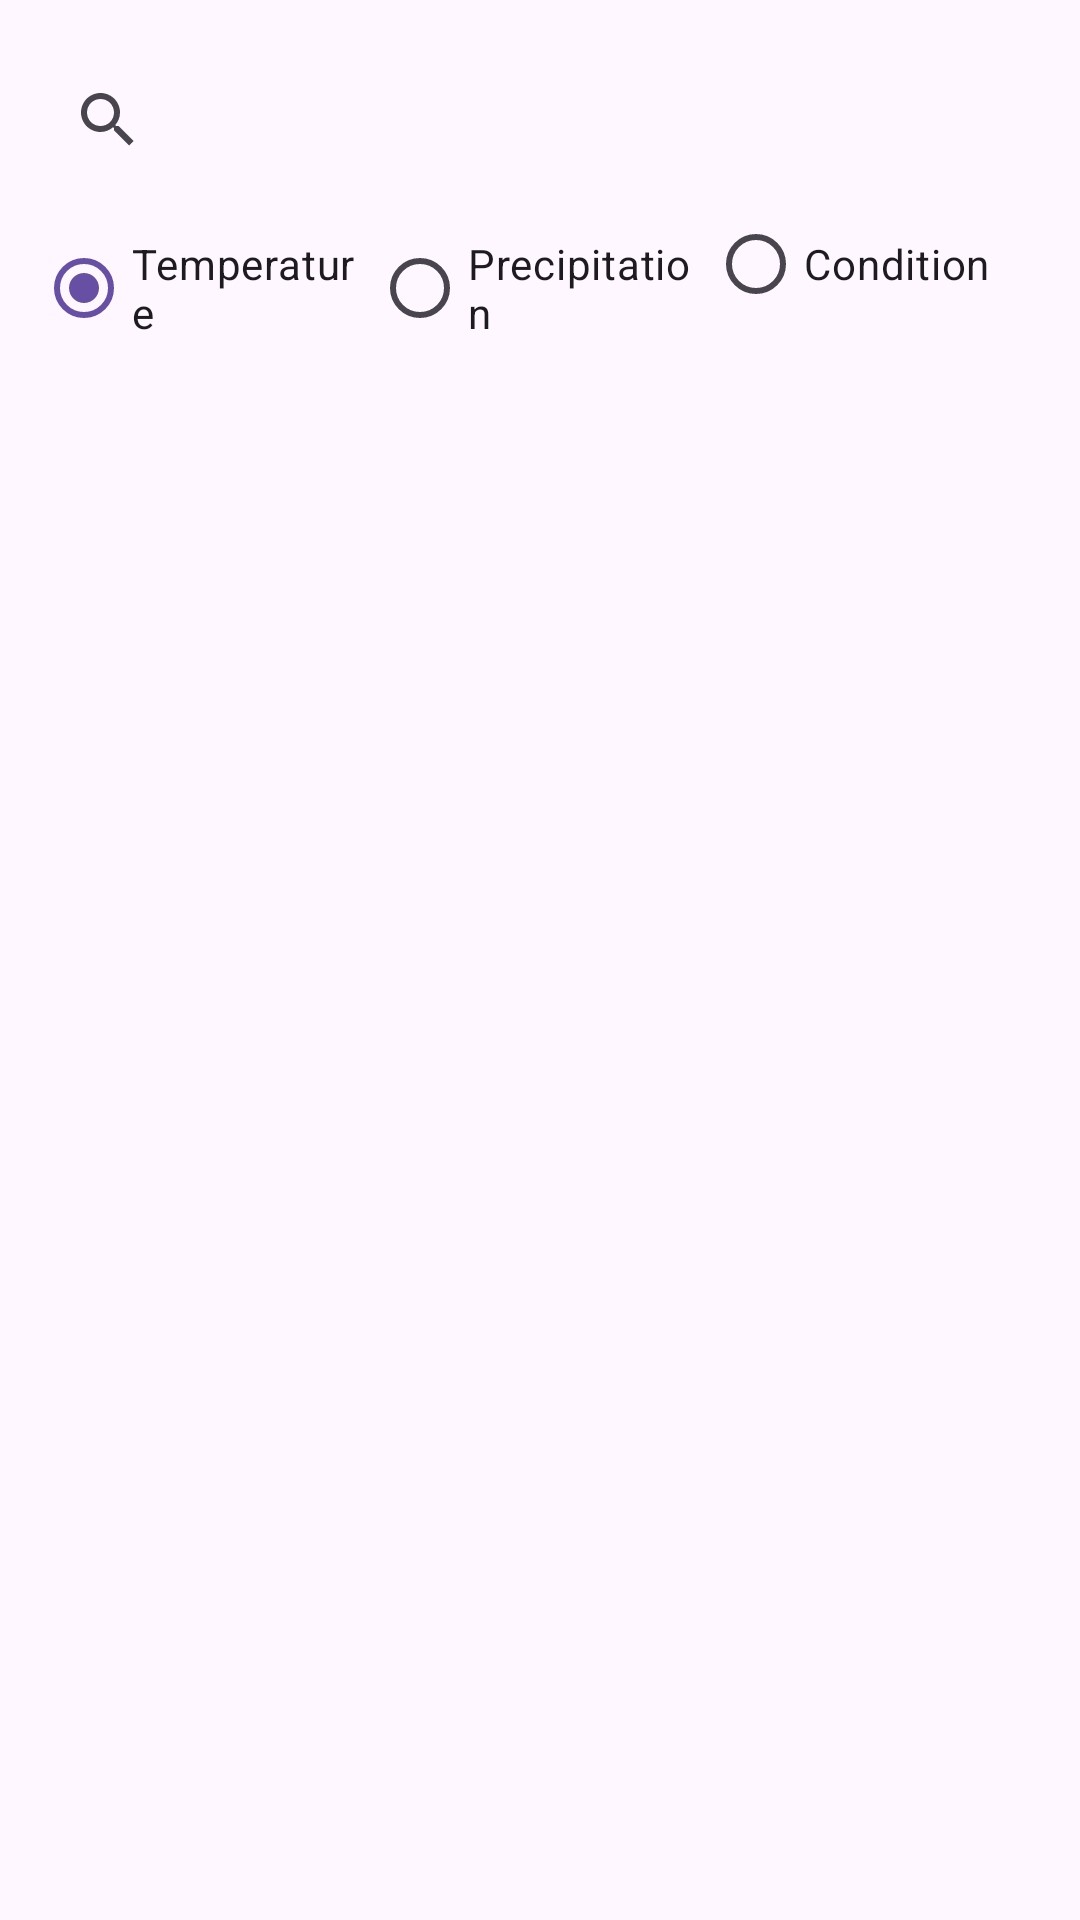

Write the Android layout XML for this screen, with the resource values it uses.
<!-- AndroidManifest.xml: application theme Theme.WeatherAPP_MobAPP -->
<!-- res/layout/activity_a4_cities_list.xml -->
<?xml version="1.0" encoding="utf-8"?>
<androidx.constraintlayout.widget.ConstraintLayout xmlns:android="http://schemas.android.com/apk/res/android"
    xmlns:app="http://schemas.android.com/apk/res-auto"
    xmlns:tools="http://schemas.android.com/tools"
    android:layout_width="match_parent"
    android:layout_height="match_parent"
    tools:context=".A4CitiesList">

    <LinearLayout
        android:id="@+id/linearLayout"
        android:layout_width="match_parent"
        android:layout_height="match_parent"
        android:layout_marginStart="12dp"
        android:layout_marginTop="16dp"
        android:layout_marginEnd="12dp"
        android:layout_marginBottom="16dp"
        android:orientation="vertical"
        app:layout_constraintBottom_toBottomOf="parent"
        app:layout_constraintEnd_toEndOf="parent"
        app:layout_constraintStart_toStartOf="parent"
        app:layout_constraintTop_toTopOf="parent">

        <SearchView
            android:id="@+id/svSearchCity"
            android:layout_width="match_parent"
            android:layout_height="wrap_content">

        </SearchView>

        <RadioGroup
            android:id="@+id/rbgFilters"
            android:layout_width="match_parent"
            android:layout_height="wrap_content"
            android:orientation="horizontal"
            android:layout_gravity="center" >

            <RadioButton
                android:id="@+id/rbTemperature"
                android:layout_width="match_parent"
                android:layout_height="wrap_content"
                android:layout_weight="1"
                android:checked="true"
                android:text="Temperature" />

            <RadioButton
                android:id="@+id/rbRainProb"
                android:layout_width="match_parent"
                android:layout_height="wrap_content"
                android:layout_weight="1"
                android:text="Precipitation" />

            <RadioButton
                android:id="@+id/rbCondition"
                android:layout_width="match_parent"
                android:layout_height="wrap_content"
                android:layout_weight="1"
                android:text="Condition" />
        </RadioGroup>

        <ListView
            android:id="@+id/lvCities"
            android:layout_width="match_parent"
            android:layout_height="match_parent" />

    </LinearLayout>

</androidx.constraintlayout.widget.ConstraintLayout>
<!-- resources referenced by this layout -->
<resources>
  <style name="Theme.WeatherAPP_MobAPP" parent="Base.Theme.WeatherAPP_MobAPP" />
  <style name="Base.Theme.WeatherAPP_MobAPP" parent="Theme.Material3.DayNight.NoActionBar">
          
          
      </style>
</resources>
